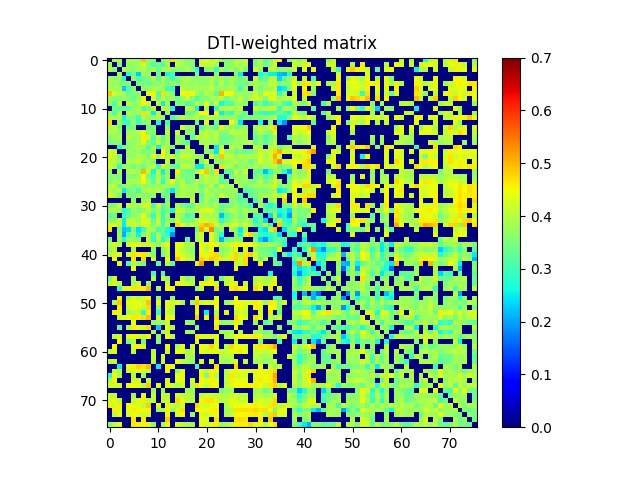

The data file committed next to this chart (first rows):
0.000000000000000000e+00, 3.879718278451035895e-01, 3.889625489685020754e-01, 0.000000000000000000e+00, 3.835607218580885935e-01, 3.889723994476951274e-01, 3.801966498723993171e-01, 4.909657773654976243e-01, 3.776751459812179856e-01, 3.683057404089291054e-01, 0.000000000000000000e+00, 3.645481056181474888e-01, 3.892385681057147218e-01, 4.732796495904800227e-01, 3.933539577573527124e-01, 3.938417614777989795e-01, 3.545794708550081831e-01, 3.504878406208036257e-01, 0.000000000000000000e+00, 4.166573043010131094e-01, 4.348995217828282023e-01, 3.965983788501692975e-01, 4.313563877791959933e-01, 3.676987940670737864e-01
3.879718278451035895e-01, 0.000000000000000000e+00, 3.616576052767330185e-01, 0.000000000000000000e+00, 3.703599251568536754e-01, 3.736759474625919730e-01, 3.785944935143893963e-01, 4.171282959255953049e-01, 3.585922987962739117e-01, 3.089451966188195842e-01, 3.406709113714364023e-01, 3.138091313147927108e-01, 3.833112017295720042e-01, 0.000000000000000000e+00, 4.002746775975524196e-01, 3.835299978608057159e-01, 3.715703255991559262e-01, 3.608890812747991839e-01, 0.000000000000000000e+00, 4.115778098010440811e-01, 4.109615666226977271e-01, 4.048784703748599112e-01, 3.895582686210570245e-01, 0.000000000000000000e+00
3.889625489685020754e-01, 3.616576052767330185e-01, 0.000000000000000000e+00, 3.906792795477759817e-01, 3.734718985873742847e-01, 3.635609875964785909e-01, 3.811785357426237253e-01, 3.942627101156883085e-01, 3.536138422219410882e-01, 3.991037237279861927e-01, 3.214682393714252129e-01, 3.885957935721846002e-01, 3.904845640080201186e-01, 3.659976139962560771e-01, 3.590506017208098810e-01, 3.674034561816029165e-01, 3.952185947184074233e-01, 3.580996506907779264e-01, 2.758606089356552271e-01, 0.000000000000000000e+00, 3.508935457904325261e-01, 3.660972923705694826e-01, 2.856659840279874851e-01, 3.887416526948435092e-01
0.000000000000000000e+00, 0.000000000000000000e+00, 3.906792795477759817e-01, 0.000000000000000000e+00, 2.787326261597951049e-01, 3.493925270734358768e-01, 2.262991686594449936e-01, 3.805260329869760150e-01, 3.805901233394397010e-01, 0.000000000000000000e+00, 3.413466149766883895e-01, 0.000000000000000000e+00, 2.610518338092910895e-01, 3.044913176051340931e-01, 0.000000000000000000e+00, 0.000000000000000000e+00, 0.000000000000000000e+00, 0.000000000000000000e+00, 3.471572786743811201e-01, 0.000000000000000000e+00, 0.000000000000000000e+00, 0.000000000000000000e+00, 3.755258628115519803e-01, 0.000000000000000000e+00
3.835607218580885935e-01, 3.703599251568536754e-01, 3.734718985873742847e-01, 2.787326261597951049e-01, 0.000000000000000000e+00, 3.634517195589435090e-01, 3.098333223858308894e-01, 3.325599006056039753e-01, 3.563504991589154236e-01, 3.970166813200500799e-01, 3.299902263153913773e-01, 3.891437707319196915e-01, 3.534582228754702959e-01, 2.959838220945588128e-01, 3.437347288695756786e-01, 3.810796401069523887e-01, 3.963504473967969233e-01, 3.705566022178288232e-01, 3.577202403713226064e-01, 3.750246411166415772e-01, 3.703910995015414764e-01, 3.945658477164136757e-01, 3.668651313622474097e-01, 3.904302621798758088e-01
3.889723994476951274e-01, 3.736759474625919730e-01, 3.635609875964785909e-01, 3.493925270734358768e-01, 3.634517195589435090e-01, 0.000000000000000000e+00, 3.579444077260219848e-01, 3.483790619786936160e-01, 3.310091020598073253e-01, 3.608882353487551931e-01, 3.608000613023660819e-01, 3.774233230517993753e-01, 3.458200902684963052e-01, 3.796015678035943863e-01, 3.490243734757880745e-01, 3.852984760886684068e-01, 3.770936610754465068e-01, 3.692272388318960097e-01, 3.758348784881934135e-01, 3.669932858898848904e-01, 3.640746462737832756e-01, 3.903179419829199137e-01, 3.391741777904825894e-01, 3.977444499865890881e-01
3.801966498723993171e-01, 3.785944935143893963e-01, 3.811785357426237253e-01, 2.262991686594449936e-01, 3.098333223858308894e-01, 3.579444077260219848e-01, 0.000000000000000000e+00, 3.687735049670490817e-01, 3.699324849252924041e-01, 3.824629849781476243e-01, 3.927634476664452201e-01, 3.730200762512774215e-01, 3.035919541320459825e-01, 2.935586843503982801e-01, 0.000000000000000000e+00, 4.018098793497392740e-01, 3.784575118149349771e-01, 3.844028295581949917e-01, 3.893358652926176000e-01, 3.797545117678566839e-01, 3.864981561204254845e-01, 4.125720431286888923e-01, 3.646783592397798146e-01, 3.761929890107635899e-01
4.909657773654976243e-01, 4.171282959255953049e-01, 3.942627101156883085e-01, 3.805260329869760150e-01, 3.325599006056039753e-01, 3.483790619786936160e-01, 3.687735049670490817e-01, 0.000000000000000000e+00, 4.335386256759078960e-01, 4.586408137055544842e-01, 3.080381819902289209e-01, 4.712355133631300208e-01, 3.885622991013384930e-01, 3.523966794968091953e-01, 0.000000000000000000e+00, 4.405127918127725861e-01, 4.567345435298109102e-01, 4.365828481975532194e-01, 3.846877974903328834e-01, 3.485135170001252836e-01, 3.945675592004477816e-01, 3.797370211138090257e-01, 3.291363536265767831e-01, 4.985436208642500255e-01
3.776751459812179856e-01, 3.585922987962739117e-01, 3.536138422219410882e-01, 3.805901233394397010e-01, 3.563504991589154236e-01, 3.310091020598073253e-01, 3.699324849252924041e-01, 4.335386256759078960e-01, 0.000000000000000000e+00, 4.166984987951732888e-01, 3.420311375546241095e-01, 4.104209294332105129e-01, 3.686163939291844938e-01, 3.779941205144506933e-01, 3.415535882816048141e-01, 3.646548145158304832e-01, 4.189864079734103020e-01, 3.573302279355711208e-01, 3.143882636120470253e-01, 3.554581938690388743e-01, 3.538938495260779971e-01, 3.782843422010441214e-01, 3.831454057703331251e-01, 4.082234274404151764e-01
3.683057404089291054e-01, 3.089451966188195842e-01, 3.991037237279861927e-01, 0.000000000000000000e+00, 3.970166813200500799e-01, 3.608882353487551931e-01, 3.824629849781476243e-01, 4.586408137055544842e-01, 4.166984987951732888e-01, 0.000000000000000000e+00, 4.103166817133191979e-01, 2.539715185143496257e-01, 3.789462865418565807e-01, 0.000000000000000000e+00, 3.579115305798863944e-01, 3.596781625817497274e-01, 3.042842664860184176e-01, 3.270815825824415213e-01, 4.027612945659562182e-01, 3.584299385338695076e-01, 4.380034429993254208e-01, 3.469022577228854098e-01, 4.113694330619406814e-01, 2.598074979743089097e-01
0.000000000000000000e+00, 3.406709113714364023e-01, 3.214682393714252129e-01, 3.413466149766883895e-01, 3.299902263153913773e-01, 3.608000613023660819e-01, 3.927634476664452201e-01, 3.080381819902289209e-01, 3.420311375546241095e-01, 4.103166817133191979e-01, 0.000000000000000000e+00, 4.001332211982208120e-01, 4.010942256709127962e-01, 2.715787035333996902e-01, 0.000000000000000000e+00, 0.000000000000000000e+00, 4.064381358982954162e-01, 4.085530243066918255e-01, 2.577808934073057001e-01, 0.000000000000000000e+00, 3.811252904518956930e-01, 0.000000000000000000e+00, 2.872970504712243911e-01, 4.005098869062757028e-01
3.645481056181474888e-01, 3.138091313147927108e-01, 3.885957935721846002e-01, 0.000000000000000000e+00, 3.891437707319196915e-01, 3.774233230517993753e-01, 3.730200762512774215e-01, 4.712355133631300208e-01, 4.104209294332105129e-01, 2.539715185143496257e-01, 4.001332211982208120e-01, 0.000000000000000000e+00, 3.729466039050546855e-01, 0.000000000000000000e+00, 0.000000000000000000e+00, 0.000000000000000000e+00, 3.224401598047093032e-01, 3.352991149880085175e-01, 3.925739387910824885e-01, 4.498729505068347900e-01, 4.518611053608844186e-01, 0.000000000000000000e+00, 4.492887128294386079e-01, 2.533538441123709961e-01
3.892385681057147218e-01, 3.833112017295720042e-01, 3.904845640080201186e-01, 2.610518338092910895e-01, 3.534582228754702959e-01, 3.458200902684963052e-01, 3.035919541320459825e-01, 3.885622991013384930e-01, 3.686163939291844938e-01, 3.789462865418565807e-01, 4.010942256709127962e-01, 3.729466039050546855e-01, 0.000000000000000000e+00, 3.110129036937088198e-01, 3.637752957165857892e-01, 4.073116065012901132e-01, 3.810456459452392086e-01, 3.862731493925625204e-01, 3.943768079285062123e-01, 3.698965262823979971e-01, 3.898655414794092167e-01, 4.098691317512446197e-01, 3.748349686127304126e-01, 3.712310267885322035e-01
4.732796495904800227e-01, 0.000000000000000000e+00, 3.659976139962560771e-01, 3.044913176051340931e-01, 2.959838220945588128e-01, 3.796015678035943863e-01, 2.935586843503982801e-01, 3.523966794968091953e-01, 3.779941205144506933e-01, 0.000000000000000000e+00, 2.715787035333996902e-01, 0.000000000000000000e+00, 3.110129036937088198e-01, 0.000000000000000000e+00, 0.000000000000000000e+00, 0.000000000000000000e+00, 0.000000000000000000e+00, 0.000000000000000000e+00, 3.440042652942176260e-01, 0.000000000000000000e+00, 4.321920613292665747e-01, 0.000000000000000000e+00, 3.452888993933980744e-01, 0.000000000000000000e+00
3.933539577573527124e-01, 4.002746775975524196e-01, 3.590506017208098810e-01, 0.000000000000000000e+00, 3.437347288695756786e-01, 3.490243734757880745e-01, 0.000000000000000000e+00, 0.000000000000000000e+00, 3.415535882816048141e-01, 3.579115305798863944e-01, 0.000000000000000000e+00, 0.000000000000000000e+00, 3.637752957165857892e-01, 0.000000000000000000e+00, 0.000000000000000000e+00, 4.136523188646016869e-01, 3.626717450928467756e-01, 3.921388290122060916e-01, 0.000000000000000000e+00, 3.215906113472137839e-01, 3.683713226306817856e-01, 3.648765733173435777e-01, 3.150313850993153864e-01, 4.614493166135035795e-01
3.938417614777989795e-01, 3.835299978608057159e-01, 3.674034561816029165e-01, 0.000000000000000000e+00, 3.810796401069523887e-01, 3.852984760886684068e-01, 4.018098793497392740e-01, 4.405127918127725861e-01, 3.646548145158304832e-01, 3.596781625817497274e-01, 0.000000000000000000e+00, 0.000000000000000000e+00, 4.073116065012901132e-01, 0.000000000000000000e+00, 4.136523188646016869e-01, 0.000000000000000000e+00, 3.702589599672947984e-01, 3.466624990457831124e-01, 0.000000000000000000e+00, 3.921935603594253195e-01, 4.084915721512394904e-01, 3.797316343907632952e-01, 4.064612873307000274e-01, 3.511220697858913886e-01
3.545794708550081831e-01, 3.715703255991559262e-01, 3.952185947184074233e-01, 0.000000000000000000e+00, 3.963504473967969233e-01, 3.770936610754465068e-01, 3.784575118149349771e-01, 4.567345435298109102e-01, 4.189864079734103020e-01, 3.042842664860184176e-01, 4.064381358982954162e-01, 3.224401598047093032e-01, 3.810456459452392086e-01, 0.000000000000000000e+00, 3.626717450928467756e-01, 3.702589599672947984e-01, 0.000000000000000000e+00, 3.209455878866960266e-01, 4.090539413602521934e-01, 3.831136431405107179e-01, 4.119180009324743819e-01, 3.780726756315367920e-01, 4.027778131120606786e-01, 3.353479933542932168e-01
3.504878406208036257e-01, 3.608890812747991839e-01, 3.580996506907779264e-01, 0.000000000000000000e+00, 3.705566022178288232e-01, 3.692272388318960097e-01, 3.844028295581949917e-01, 4.365828481975532194e-01, 3.573302279355711208e-01, 3.270815825824415213e-01, 4.085530243066918255e-01, 3.352991149880085175e-01, 3.862731493925625204e-01, 0.000000000000000000e+00, 3.921388290122060916e-01, 3.466624990457831124e-01, 3.209455878866960266e-01, 0.000000000000000000e+00, 0.000000000000000000e+00, 3.897537602866996131e-01, 3.904077981361601113e-01, 3.810946766756712067e-01, 3.909021686578644239e-01, 3.324140799600667218e-01
0.000000000000000000e+00, 0.000000000000000000e+00, 2.758606089356552271e-01, 3.471572786743811201e-01, 3.577202403713226064e-01, 3.758348784881934135e-01, 3.893358652926176000e-01, 3.846877974903328834e-01, 3.143882636120470253e-01, 4.027612945659562182e-01, 2.577808934073057001e-01, 3.925739387910824885e-01, 3.943768079285062123e-01, 3.440042652942176260e-01, 0.000000000000000000e+00, 0.000000000000000000e+00, 4.090539413602521934e-01, 0.000000000000000000e+00, 0.000000000000000000e+00, 0.000000000000000000e+00, 3.864231171832998024e-01, 0.000000000000000000e+00, 2.510272397448267134e-01, 3.990541060020090236e-01
4.166573043010131094e-01, 4.115778098010440811e-01, 0.000000000000000000e+00, 0.000000000000000000e+00, 3.750246411166415772e-01, 3.669932858898848904e-01, 3.797545117678566839e-01, 3.485135170001252836e-01, 3.554581938690388743e-01, 3.584299385338695076e-01, 0.000000000000000000e+00, 4.498729505068347900e-01, 3.698965262823979971e-01, 0.000000000000000000e+00, 3.215906113472137839e-01, 3.921935603594253195e-01, 3.831136431405107179e-01, 3.897537602866996131e-01, 0.000000000000000000e+00, 0.000000000000000000e+00, 3.687244777209021107e-01, 3.513601452872258113e-01, 2.488150881338563047e-01, 4.522759323586046931e-01
4.348995217828282023e-01, 4.109615666226977271e-01, 3.508935457904325261e-01, 0.000000000000000000e+00, 3.703910995015414764e-01, 3.640746462737832756e-01, 3.864981561204254845e-01, 3.945675592004477816e-01, 3.538938495260779971e-01, 4.380034429993254208e-01, 3.811252904518956930e-01, 4.518611053608844186e-01, 3.898655414794092167e-01, 4.321920613292665747e-01, 3.683713226306817856e-01, 4.084915721512394904e-01, 4.119180009324743819e-01, 3.904077981361601113e-01, 3.864231171832998024e-01, 3.687244777209021107e-01, 0.000000000000000000e+00, 4.241518154820693165e-01, 3.536639697079769773e-01, 4.871014928289293944e-01
3.965983788501692975e-01, 4.048784703748599112e-01, 3.660972923705694826e-01, 0.000000000000000000e+00, 3.945658477164136757e-01, 3.903179419829199137e-01, 4.125720431286888923e-01, 3.797370211138090257e-01, 3.782843422010441214e-01, 3.469022577228854098e-01, 0.000000000000000000e+00, 0.000000000000000000e+00, 4.098691317512446197e-01, 0.000000000000000000e+00, 3.648765733173435777e-01, 3.797316343907632952e-01, 3.780726756315367920e-01, 3.810946766756712067e-01, 0.000000000000000000e+00, 3.513601452872258113e-01, 4.241518154820693165e-01, 0.000000000000000000e+00, 3.784508244711166092e-01, 3.558435585856719041e-01
4.313563877791959933e-01, 3.895582686210570245e-01, 2.856659840279874851e-01, 3.755258628115519803e-01, 3.668651313622474097e-01, 3.391741777904825894e-01, 3.646783592397798146e-01, 3.291363536265767831e-01, 3.831454057703331251e-01, 4.113694330619406814e-01, 2.872970504712243911e-01, 4.492887128294386079e-01, 3.748349686127304126e-01, 3.452888993933980744e-01, 3.150313850993153864e-01, 4.064612873307000274e-01, 4.027778131120606786e-01, 3.909021686578644239e-01, 2.510272397448267134e-01, 2.488150881338563047e-01, 3.536639697079769773e-01, 3.784508244711166092e-01, 0.000000000000000000e+00, 4.722151591524150205e-01
3.676987940670737864e-01, 0.000000000000000000e+00, 3.887416526948435092e-01, 0.000000000000000000e+00, 3.904302621798758088e-01, 3.977444499865890881e-01, 3.761929890107635899e-01, 4.985436208642500255e-01, 4.082234274404151764e-01, 2.598074979743089097e-01, 4.005098869062757028e-01, 2.533538441123709961e-01, 3.712310267885322035e-01, 0.000000000000000000e+00, 4.614493166135035795e-01, 3.511220697858913886e-01, 3.353479933542932168e-01, 3.324140799600667218e-01, 3.990541060020090236e-01, 4.522759323586046931e-01, 4.871014928289293944e-01, 3.558435585856719041e-01, 4.722151591524150205e-01, 0.000000000000000000e+00
3.560703309306021969e-01, 3.610151404407840880e-01, 3.498293508070717261e-01, 0.000000000000000000e+00, 3.595711813333219986e-01, 3.551546515024925910e-01, 3.734549370349458108e-01, 4.486994015306344230e-01, 3.442427027722008148e-01, 3.098583785257749135e-01, 3.949245195910984774e-01, 3.167793247756179875e-01, 3.771621874642839267e-01, 0.000000000000000000e+00, 3.908035486595111130e-01, 3.513189532749175781e-01, 3.430946649455642872e-01, 3.457628433550116176e-01, 0.000000000000000000e+00, 3.753203279901283773e-01, 4.056687587487690094e-01, 3.781602072354274258e-01, 3.930914022871251912e-01, 3.341450205548239238e-01
3.499307491686091121e-01, 3.689591250154861113e-01, 3.817710375151833202e-01, 0.000000000000000000e+00, 3.862808545478438882e-01, 3.866535254537901145e-01, 3.907116989869949819e-01, 4.552862897208833082e-01, 3.782238044609346761e-01, 3.152871708791186167e-01, 4.058236521133508079e-01, 2.798469694459055912e-01, 3.818566876602332849e-01, 4.513801915687262745e-01, 3.678303000088540831e-01, 4.048368693477638058e-01, 3.369116215835574746e-01, 3.620258364968876874e-01, 4.000528453924617756e-01, 3.818024850593784159e-01, 4.032756049107598106e-01, 3.846606045856844069e-01, 4.037349060655642807e-01, 3.152861483153283073e-01
4.008552908238410262e-01, 4.052033085642969823e-01, 3.392524659644324814e-01, 3.669878807948042110e-01, 3.724787043676965892e-01, 3.495997351893901928e-01, 3.700549846901273754e-01, 3.711499793859491247e-01, 3.681133756518938926e-01, 3.727971538794770945e-01, 3.701636518420993172e-01, 3.804828142294697235e-01, 3.766888773886927777e-01, 3.827444831500029787e-01, 3.486148545087811024e-01, 4.024581795402454865e-01, 3.793655593830099204e-01, 3.810391020446898258e-01, 3.779718531916063107e-01, 3.324492303401270776e-01, 3.663095883968022215e-01, 4.030188090431290893e-01, 3.342985226905427210e-01, 4.254266515524697256e-01
3.963253747382077807e-01, 3.781984133547308113e-01, 3.971660266925418070e-01, 2.490185341576608979e-01, 3.358155366941613096e-01, 3.499297906717148132e-01, 3.014574855341656812e-01, 3.853923826100659755e-01, 4.102191269323033906e-01, 3.778866754448225174e-01, 4.006761283208841173e-01, 3.665117594791291178e-01, 3.202327583978802905e-01, 2.437566457982258961e-01, 3.637176642942355764e-01, 3.957501793139310275e-01, 3.764628154069409871e-01, 3.769052675347890902e-01, 3.975590420161861926e-01, 3.486081734952065081e-01, 4.001357830940354132e-01, 3.650499172768094103e-01, 3.762104393215940923e-01, 3.625227885038713183e-01
4.219280797151310214e-01, 3.990160053125010875e-01, 3.461633993803480136e-01, 0.000000000000000000e+00, 3.660665005864991994e-01, 3.355857223202973194e-01, 3.758610679423172729e-01, 3.657898152516687040e-01, 3.568770775619025115e-01, 3.638547708223132116e-01, 0.000000000000000000e+00, 3.331219319521008249e-01, 3.506131111426031843e-01, 0.000000000000000000e+00, 3.696796273198669214e-01, 3.982278119854418263e-01, 3.819018992127655165e-01, 3.890028520383245203e-01, 0.000000000000000000e+00, 3.320015301947270014e-01, 3.865905660676772215e-01, 3.834948150235342190e-01, 3.577586644405342242e-01, 4.262930787972822877e-01
0.000000000000000000e+00, 0.000000000000000000e+00, 0.000000000000000000e+00, 0.000000000000000000e+00, 0.000000000000000000e+00, 3.690745478087393838e-01, 0.000000000000000000e+00, 3.726305440790508849e-01, 3.949223340278010252e-01, 0.000000000000000000e+00, 0.000000000000000000e+00, 0.000000000000000000e+00, 3.474176418586379933e-01, 0.000000000000000000e+00, 0.000000000000000000e+00, 0.000000000000000000e+00, 0.000000000000000000e+00, 4.055791716846193773e-01, 0.000000000000000000e+00, 3.434500691774968750e-01, 3.951705511698622164e-01, 3.404286319410709805e-01, 3.678253951011579148e-01, 0.000000000000000000e+00
3.493778368728601147e-01, 3.529866232984926189e-01, 4.132846740309447098e-01, 0.000000000000000000e+00, 4.132229423087099840e-01, 3.897200674526016817e-01, 3.797436880413178062e-01, 4.181057356548877890e-01, 4.328226257893509898e-01, 3.069843232112371978e-01, 4.230933078478181231e-01, 3.263612525489110183e-01, 3.666958108114843906e-01, 0.000000000000000000e+00, 3.875528850754839105e-01, 3.490192060272981900e-01, 3.275598326112721947e-01, 3.293386332975685726e-01, 4.125840573709521064e-01, 3.696202336578151004e-01, 3.889574916375471147e-01, 3.657317089833534984e-01, 3.912097888787635092e-01, 3.281971230112800120e-01
3.929165031761606142e-01, 3.919311186135818748e-01, 3.774958183667074252e-01, 2.723821189057156200e-01, 3.171739947297174123e-01, 3.692298535282235172e-01, 3.494738191457000265e-01, 3.679415800969573214e-01, 4.019329274591342260e-01, 3.482245406669607912e-01, 3.795645255144097230e-01, 3.011676284226257883e-01, 3.532325855144970994e-01, 2.655984574286178179e-01, 4.165701858777868249e-01, 3.999918194919380166e-01, 3.625482089692482757e-01, 3.726836436644583861e-01, 3.817846548691742892e-01, 4.235737068947760253e-01, 4.278074391963443968e-01, 4.329602312458192270e-01, 3.712852243547121733e-01, 3.304145738614747141e-01
3.166154839707576163e-01, 3.353616644195269170e-01, 0.000000000000000000e+00, 3.047887086868286133e-01, 3.274154195201959272e-01, 3.621692668953038763e-01, 3.756599500465143127e-01, 4.402861150047768235e-01, 3.589572854550006076e-01, 2.920908197520771243e-01, 4.029303680262980025e-01, 2.836456245334321169e-01, 3.670680641696302260e-01, 0.000000000000000000e+00, 3.838024219367444090e-01, 3.698476468994222888e-01, 3.111817206922996015e-01, 3.219064166016680772e-01, 0.000000000000000000e+00, 4.017976292267191885e-01, 3.849728002593023057e-01, 3.937107819388647179e-01, 3.791421419941681248e-01, 2.180982186255467914e-01
3.627830673913777226e-01, 3.628490216346170194e-01, 4.100820973960104809e-01, 2.519747019600763194e-01, 4.101322824869435002e-01, 4.000900644282794905e-01, 3.818562900987507169e-01, 4.186996910361420188e-01, 4.308427229109039747e-01, 3.234961099111240967e-01, 4.181792434709192818e-01, 2.926795842368212774e-01, 3.755528661833086868e-01, 3.569098196871974826e-01, 4.230846492985784191e-01, 3.580706688603852994e-01, 3.460717772570343076e-01, 3.563555265545024775e-01, 4.066841328673290734e-01, 4.153761165977096770e-01, 4.164768134366718111e-01, 4.017314296100957804e-01, 3.996872532315198234e-01, 2.816744274490454170e-01
4.216334385908125926e-01, 4.269756345230747985e-01, 3.982443849130247182e-01, 2.501657384516547955e-01, 4.068072870580077827e-01, 4.085959178271619252e-01, 4.040974514507387205e-01, 4.272143563504486874e-01, 4.211934192930594789e-01, 3.531939305566724752e-01, 3.931719758683187016e-01, 3.107455382669250255e-01, 3.953728853989462166e-01, 0.000000000000000000e+00, 4.764880854808353217e-01, 4.339718313149404927e-01, 3.820258895177616743e-01, 4.064802244116341723e-01, 3.942593453003020998e-01, 4.776439168446814931e-01, 5.033788854108268707e-01, 4.823110560567571148e-01, 4.110739300073414926e-01, 3.717806071957696079e-01
4.671599404803631894e-01, 0.000000000000000000e+00, 3.598268140877288190e-01, 2.196398121613228893e-01, 2.358920736132278928e-01, 3.489767929896014920e-01, 2.381126297472987985e-01, 2.950981716184223891e-01, 3.827998738469322038e-01, 3.764752051439815839e-01, 3.030590085771457942e-01, 3.413246930634091236e-01, 2.713396720347813207e-01, 2.468347552388999999e-01, 0.000000000000000000e+00, 0.000000000000000000e+00, 0.000000000000000000e+00, 0.000000000000000000e+00, 3.391725180172389109e-01, 5.068895968428189791e-01, 4.160269582552094114e-01, 5.374940579294138487e-01, 3.379419947879939157e-01, 3.744617820698593058e-01
0.000000000000000000e+00, 0.000000000000000000e+00, 3.740874510674188080e-01, 2.071230821394046129e-01, 3.175594753702444817e-01, 3.673315261614659155e-01, 2.555187937637449780e-01, 3.708546476814201243e-01, 4.014248524373177918e-01, 3.073604705517284930e-01, 3.925058317573907885e-01, 3.166061997082765811e-01, 2.813226175711220911e-01, 1.871687664283001873e-01, 0.000000000000000000e+00, 0.000000000000000000e+00, 0.000000000000000000e+00, 0.000000000000000000e+00, 3.758209503871405843e-01, 4.176939660911497820e-01, 0.000000000000000000e+00, 4.257465435188456104e-01, 3.658686638843188232e-01, 2.831542451883453104e-01
3.483914327053522220e-01, 0.000000000000000000e+00, 3.790438032757876274e-01, 2.715067805457759831e-01, 3.720053053650370090e-01, 3.679698550232394783e-01, 3.542056826309339934e-01, 0.000000000000000000e+00, 4.000524512716410186e-01, 2.795974345890411827e-01, 3.892805528052560859e-01, 2.773166161116055184e-01, 3.561268631497265247e-01, 0.000000000000000000e+00, 0.000000000000000000e+00, 0.000000000000000000e+00, 3.173680457638505814e-01, 0.000000000000000000e+00, 3.887078777472676161e-01, 4.150901357941069181e-01, 0.000000000000000000e+00, 4.306367148143089851e-01, 3.665217466223767984e-01, 2.128972227389671901e-01
4.001750544766318751e-01, 4.179691295425218001e-01, 4.073341622254738059e-01, 0.000000000000000000e+00, 4.166403500200965837e-01, 4.442811550585408220e-01, 4.340816645445064181e-01, 4.147285963592103886e-01, 4.309903450161263749e-01, 3.975448529031289091e-01, 3.567952197304649076e-01, 4.106063192651933091e-01, 4.386685020343858987e-01, 0.000000000000000000e+00, 4.409269840958858766e-01, 4.259922539300682875e-01, 3.973886467284594159e-01, 3.959021360395347244e-01, 0.000000000000000000e+00, 4.433808902526856777e-01, 4.195163780744485815e-01, 4.524539209561320163e-01, 4.448991046636823210e-01, 3.945902291524108207e-01
3.628696274591772797e-01, 3.981227680585038842e-01, 0.000000000000000000e+00, 0.000000000000000000e+00, 0.000000000000000000e+00, 3.780946441672644043e-01, 0.000000000000000000e+00, 0.000000000000000000e+00, 0.000000000000000000e+00, 3.667606000367226171e-01, 0.000000000000000000e+00, 3.632100297903552155e-01, 4.111131524272756965e-01, 0.000000000000000000e+00, 4.374777698814285021e-01, 4.010424996575309153e-01, 3.763088042961624802e-01, 3.646881532915970947e-01, 0.000000000000000000e+00, 4.398079689794621161e-01, 3.975721520601048220e-01, 4.476785692215021761e-01, 0.000000000000000000e+00, 3.618215324697335866e-01
4.032934367395444863e-01, 4.201044657302837049e-01, 4.372622542659321265e-01, 0.000000000000000000e+00, 4.094309508800507147e-01, 4.677434143383829013e-01, 4.589048134293816084e-01, 4.655564261817545790e-01, 4.138845567193971120e-01, 3.538720864608541072e-01, 0.000000000000000000e+00, 3.484089087927758066e-01, 3.955951514245356071e-01, 0.000000000000000000e+00, 4.543578120075761895e-01, 4.238212345459693164e-01, 3.913781412384482183e-01, 3.850274541221245239e-01, 0.000000000000000000e+00, 4.578483673834852219e-01, 4.316824352144709165e-01, 4.658210745196518232e-01, 4.780501941981805114e-01, 3.714989249600652021e-01
0.000000000000000000e+00, 4.500464393870455826e-01, 0.000000000000000000e+00, 0.000000000000000000e+00, 0.000000000000000000e+00, 4.641032938319268886e-01, 0.000000000000000000e+00, 4.738973180405713914e-01, 0.000000000000000000e+00, 4.204411368504357149e-01, 0.000000000000000000e+00, 0.000000000000000000e+00, 4.508943254209263896e-01, 0.000000000000000000e+00, 4.872611791153175220e-01, 4.484499956622178263e-01, 4.124667487314627734e-01, 4.108131156585971833e-01, 0.000000000000000000e+00, 4.763562688449972105e-01, 4.637430776028095836e-01, 4.876012445038144238e-01, 4.723900479004380926e-01, 4.647653108387778120e-01
0.000000000000000000e+00, 0.000000000000000000e+00, 4.398919678103913045e-01, 0.000000000000000000e+00, 3.104349506664844105e-01, 3.932332685144998008e-01, 3.779147364383547147e-01, 3.468046077769402213e-01, 0.000000000000000000e+00, 0.000000000000000000e+00, 3.238606610275017172e-01, 0.000000000000000000e+00, 3.964274172521187189e-01, 3.291591567829836862e-01, 0.000000000000000000e+00, 0.000000000000000000e+00, 0.000000000000000000e+00, 0.000000000000000000e+00, 4.214908884319737981e-01, 5.197700262069702148e-01, 0.000000000000000000e+00, 0.000000000000000000e+00, 4.008302864319718273e-01, 0.000000000000000000e+00
0.000000000000000000e+00, 0.000000000000000000e+00, 0.000000000000000000e+00, 0.000000000000000000e+00, 0.000000000000000000e+00, 4.416584128162694967e-01, 0.000000000000000000e+00, 0.000000000000000000e+00, 0.000000000000000000e+00, 0.000000000000000000e+00, 0.000000000000000000e+00, 0.000000000000000000e+00, 0.000000000000000000e+00, 0.000000000000000000e+00, 0.000000000000000000e+00, 0.000000000000000000e+00, 0.000000000000000000e+00, 0.000000000000000000e+00, 0.000000000000000000e+00, 0.000000000000000000e+00, 0.000000000000000000e+00, 0.000000000000000000e+00, 0.000000000000000000e+00, 0.000000000000000000e+00
0.000000000000000000e+00, 0.000000000000000000e+00, 0.000000000000000000e+00, 0.000000000000000000e+00, 0.000000000000000000e+00, 0.000000000000000000e+00, 0.000000000000000000e+00, 0.000000000000000000e+00, 0.000000000000000000e+00, 3.063741317587123092e-01, 0.000000000000000000e+00, 3.190519509214332916e-01, 0.000000000000000000e+00, 0.000000000000000000e+00, 0.000000000000000000e+00, 0.000000000000000000e+00, 0.000000000000000000e+00, 0.000000000000000000e+00, 0.000000000000000000e+00, 0.000000000000000000e+00, 0.000000000000000000e+00, 0.000000000000000000e+00, 0.000000000000000000e+00, 0.000000000000000000e+00
3.475824659339615263e-01, 4.232949735746818209e-01, 0.000000000000000000e+00, 0.000000000000000000e+00, 0.000000000000000000e+00, 3.835336404062568150e-01, 0.000000000000000000e+00, 0.000000000000000000e+00, 0.000000000000000000e+00, 3.916674736375135857e-01, 0.000000000000000000e+00, 4.059030479202047070e-01, 3.666460737098500844e-01, 0.000000000000000000e+00, 0.000000000000000000e+00, 4.202811647622385904e-01, 3.542251781769005792e-01, 3.833166576709046147e-01, 0.000000000000000000e+00, 0.000000000000000000e+00, 3.515778725088007928e-01, 4.471053806459588942e-01, 0.000000000000000000e+00, 3.443518067011178130e-01
4.103118428200758783e-01, 4.230872800212235885e-01, 4.043683695967988934e-01, 0.000000000000000000e+00, 0.000000000000000000e+00, 3.889809664402779088e-01, 4.137093480461419004e-01, 0.000000000000000000e+00, 3.764289675025415116e-01, 0.000000000000000000e+00, 0.000000000000000000e+00, 0.000000000000000000e+00, 4.169782918445669173e-01, 0.000000000000000000e+00, 4.565250932336475942e-01, 4.300544071860258888e-01, 4.234195295345362098e-01, 3.998881459268905925e-01, 0.000000000000000000e+00, 4.314883340725194083e-01, 4.517920012408689900e-01, 4.420744673940805725e-01, 4.201492429523446259e-01, 0.000000000000000000e+00
0.000000000000000000e+00, 0.000000000000000000e+00, 2.997094408326714254e-01, 4.335691795147029182e-01, 4.374147786971592233e-01, 4.656419770106023925e-01, 4.636802019768316852e-01, 4.602467670959595747e-01, 4.967643665597425984e-01, 0.000000000000000000e+00, 3.873971524360659835e-01, 0.000000000000000000e+00, 4.520571040011839847e-01, 4.542129122789272944e-01, 0.000000000000000000e+00, 0.000000000000000000e+00, 0.000000000000000000e+00, 0.000000000000000000e+00, 3.714143038590398960e-01, 4.215612609894803797e-01, 0.000000000000000000e+00, 0.000000000000000000e+00, 4.741372505602491905e-01, 0.000000000000000000e+00
0.000000000000000000e+00, 0.000000000000000000e+00, 0.000000000000000000e+00, 0.000000000000000000e+00, 0.000000000000000000e+00, 0.000000000000000000e+00, 0.000000000000000000e+00, 0.000000000000000000e+00, 0.000000000000000000e+00, 0.000000000000000000e+00, 0.000000000000000000e+00, 0.000000000000000000e+00, 0.000000000000000000e+00, 0.000000000000000000e+00, 0.000000000000000000e+00, 0.000000000000000000e+00, 0.000000000000000000e+00, 0.000000000000000000e+00, 0.000000000000000000e+00, 0.000000000000000000e+00, 0.000000000000000000e+00, 0.000000000000000000e+00, 0.000000000000000000e+00, 0.000000000000000000e+00
0.000000000000000000e+00, 0.000000000000000000e+00, 4.450273548644768096e-01, 0.000000000000000000e+00, 3.792409957053596847e-01, 4.307717291295197759e-01, 4.063959737283321938e-01, 4.249107488204355021e-01, 4.472251827940351143e-01, 0.000000000000000000e+00, 3.654658315060219098e-01, 0.000000000000000000e+00, 0.000000000000000000e+00, 3.581783609772395960e-01, 0.000000000000000000e+00, 0.000000000000000000e+00, 0.000000000000000000e+00, 0.000000000000000000e+00, 4.408443755166325806e-01, 0.000000000000000000e+00, 0.000000000000000000e+00, 0.000000000000000000e+00, 4.392659523600829785e-01, 0.000000000000000000e+00
0.000000000000000000e+00, 3.917679357491751224e-01, 4.842783326510476938e-01, 0.000000000000000000e+00, 4.458223583042225102e-01, 4.444366708486132134e-01, 4.398668856808404248e-01, 4.233413101115557908e-01, 4.903216190609929748e-01, 0.000000000000000000e+00, 4.513016011576286846e-01, 0.000000000000000000e+00, 4.376766547603263002e-01, 4.136466835112431184e-01, 4.393482999117334087e-01, 3.843036332167029112e-01, 0.000000000000000000e+00, 3.753140492001083017e-01, 4.869150496384255788e-01, 4.180217312314258860e-01, 4.328905697333548797e-01, 4.263228761204752026e-01, 4.556096328876156898e-01, 0.000000000000000000e+00
0.000000000000000000e+00, 0.000000000000000000e+00, 4.587978298780374109e-01, 0.000000000000000000e+00, 4.149799989853911741e-01, 4.342417492645954114e-01, 4.332488247893022115e-01, 4.141984502938905743e-01, 4.730685263791906126e-01, 0.000000000000000000e+00, 3.628958170458416177e-01, 0.000000000000000000e+00, 4.323277602583882051e-01, 4.062439129028759810e-01, 0.000000000000000000e+00, 0.000000000000000000e+00, 0.000000000000000000e+00, 0.000000000000000000e+00, 4.626466291165802214e-01, 0.000000000000000000e+00, 0.000000000000000000e+00, 0.000000000000000000e+00, 4.434475605920222274e-01, 0.000000000000000000e+00
0.000000000000000000e+00, 4.589275897511186919e-01, 4.342042885756152160e-01, 0.000000000000000000e+00, 3.830594453170415026e-01, 4.031541329802519891e-01, 4.110829494870799072e-01, 2.831374909750087876e-01, 4.620306583726662142e-01, 0.000000000000000000e+00, 2.896861768407472115e-01, 0.000000000000000000e+00, 4.116460644138258962e-01, 3.838974960229654121e-01, 0.000000000000000000e+00, 0.000000000000000000e+00, 0.000000000000000000e+00, 0.000000000000000000e+00, 4.519298556502230890e-01, 0.000000000000000000e+00, 2.563282217385617900e-01, 0.000000000000000000e+00, 3.901213858104884968e-01, 0.000000000000000000e+00
0.000000000000000000e+00, 0.000000000000000000e+00, 4.179199083940843273e-01, 4.319038922279809234e-01, 4.379142615802826266e-01, 4.632317788404565762e-01, 4.596896118410105925e-01, 4.700814286637184924e-01, 4.942894253851142783e-01, 0.000000000000000000e+00, 4.369083990662047112e-01, 0.000000000000000000e+00, 4.527381559114055931e-01, 4.518861853465954148e-01, 0.000000000000000000e+00, 0.000000000000000000e+00, 0.000000000000000000e+00, 0.000000000000000000e+00, 4.849708810462555197e-01, 0.000000000000000000e+00, 4.528013469657456991e-01, 0.000000000000000000e+00, 4.757197246705360816e-01, 0.000000000000000000e+00
0.000000000000000000e+00, 0.000000000000000000e+00, 0.000000000000000000e+00, 0.000000000000000000e+00, 0.000000000000000000e+00, 4.395102952863720880e-01, 0.000000000000000000e+00, 0.000000000000000000e+00, 0.000000000000000000e+00, 3.703282205424013873e-01, 3.816769328934195848e-01, 3.815746242336411909e-01, 4.105943348217617195e-01, 0.000000000000000000e+00, 0.000000000000000000e+00, 0.000000000000000000e+00, 3.799897381181415734e-01, 3.610299956073672045e-01, 0.000000000000000000e+00, 0.000000000000000000e+00, 0.000000000000000000e+00, 0.000000000000000000e+00, 4.444826757715131804e-01, 3.709052719102786111e-01
0.000000000000000000e+00, 0.000000000000000000e+00, 3.243594438848084183e-01, 0.000000000000000000e+00, 3.926409918580612834e-01, 4.580065281844292735e-01, 4.418455681314814032e-01, 4.242962708650839798e-01, 4.712118572435243236e-01, 0.000000000000000000e+00, 2.288529736877553955e-01, 0.000000000000000000e+00, 4.366677251912107760e-01, 3.942196968066494778e-01, 0.000000000000000000e+00, 0.000000000000000000e+00, 0.000000000000000000e+00, 0.000000000000000000e+00, 3.630905517630625967e-01, 0.000000000000000000e+00, 0.000000000000000000e+00, 0.000000000000000000e+00, 4.652691563800934738e-01, 0.000000000000000000e+00
0.000000000000000000e+00, 0.000000000000000000e+00, 0.000000000000000000e+00, 0.000000000000000000e+00, 0.000000000000000000e+00, 0.000000000000000000e+00, 0.000000000000000000e+00, 0.000000000000000000e+00, 0.000000000000000000e+00, 3.755452622593157264e-01, 0.000000000000000000e+00, 3.849374149454296012e-01, 3.942931660262221083e-01, 0.000000000000000000e+00, 0.000000000000000000e+00, 0.000000000000000000e+00, 3.795180190454909841e-01, 3.766109926127504948e-01, 0.000000000000000000e+00, 0.000000000000000000e+00, 0.000000000000000000e+00, 0.000000000000000000e+00, 0.000000000000000000e+00, 3.752339758884788989e-01
0.000000000000000000e+00, 4.001322877207262874e-01, 4.245282869366057144e-01, 0.000000000000000000e+00, 4.404048948667023122e-01, 4.440780378849050192e-01, 4.373050673584544246e-01, 4.198510662874458954e-01, 4.538066221373577847e-01, 0.000000000000000000e+00, 3.779414841207456854e-01, 0.000000000000000000e+00, 4.418784207552280963e-01, 4.079110383149294194e-01, 0.000000000000000000e+00, 0.000000000000000000e+00, 0.000000000000000000e+00, 0.000000000000000000e+00, 4.660121112416348854e-01, 4.343708262964027789e-01, 4.301435762179782185e-01, 4.293832509499688199e-01, 4.442820402406311153e-01, 0.000000000000000000e+00
0.000000000000000000e+00, 0.000000000000000000e+00, 4.533621199277412250e-01, 0.000000000000000000e+00, 3.499784702548415227e-01, 3.891867864055942872e-01, 0.000000000000000000e+00, 3.385665118694304865e-01, 0.000000000000000000e+00, 0.000000000000000000e+00, 3.612059288554521075e-01, 0.000000000000000000e+00, 0.000000000000000000e+00, 0.000000000000000000e+00, 0.000000000000000000e+00, 0.000000000000000000e+00, 0.000000000000000000e+00, 0.000000000000000000e+00, 4.416028904071150896e-01, 0.000000000000000000e+00, 0.000000000000000000e+00, 0.000000000000000000e+00, 4.158383896799238144e-01, 0.000000000000000000e+00
0.000000000000000000e+00, 4.485739638477238000e-01, 0.000000000000000000e+00, 0.000000000000000000e+00, 0.000000000000000000e+00, 4.309462051463989751e-01, 4.581581578587478054e-01, 4.221803088779866875e-01, 0.000000000000000000e+00, 0.000000000000000000e+00, 0.000000000000000000e+00, 0.000000000000000000e+00, 4.465215310438950258e-01, 0.000000000000000000e+00, 3.848085427986500107e-01, 4.390682378381173812e-01, 0.000000000000000000e+00, 4.133855488085392826e-01, 0.000000000000000000e+00, 4.488466730487151723e-01, 4.334888727543155240e-01, 4.758069625094029087e-01, 4.312740948125203255e-01, 0.000000000000000000e+00
4.127625974218567806e-01, 4.260121222225837223e-01, 0.000000000000000000e+00, 0.000000000000000000e+00, 0.000000000000000000e+00, 3.956917232042507782e-01, 0.000000000000000000e+00, 0.000000000000000000e+00, 0.000000000000000000e+00, 3.951197374488104042e-01, 0.000000000000000000e+00, 0.000000000000000000e+00, 4.137545732488431272e-01, 0.000000000000000000e+00, 4.408885820404891964e-01, 4.323643700265619172e-01, 3.908849207557635874e-01, 4.031767949833569009e-01, 0.000000000000000000e+00, 4.364255835296028119e-01, 4.210190259500338206e-01, 4.356440720202123806e-01, 4.356953032557226990e-01, 4.112891605936120909e-01
... 15 more rows
